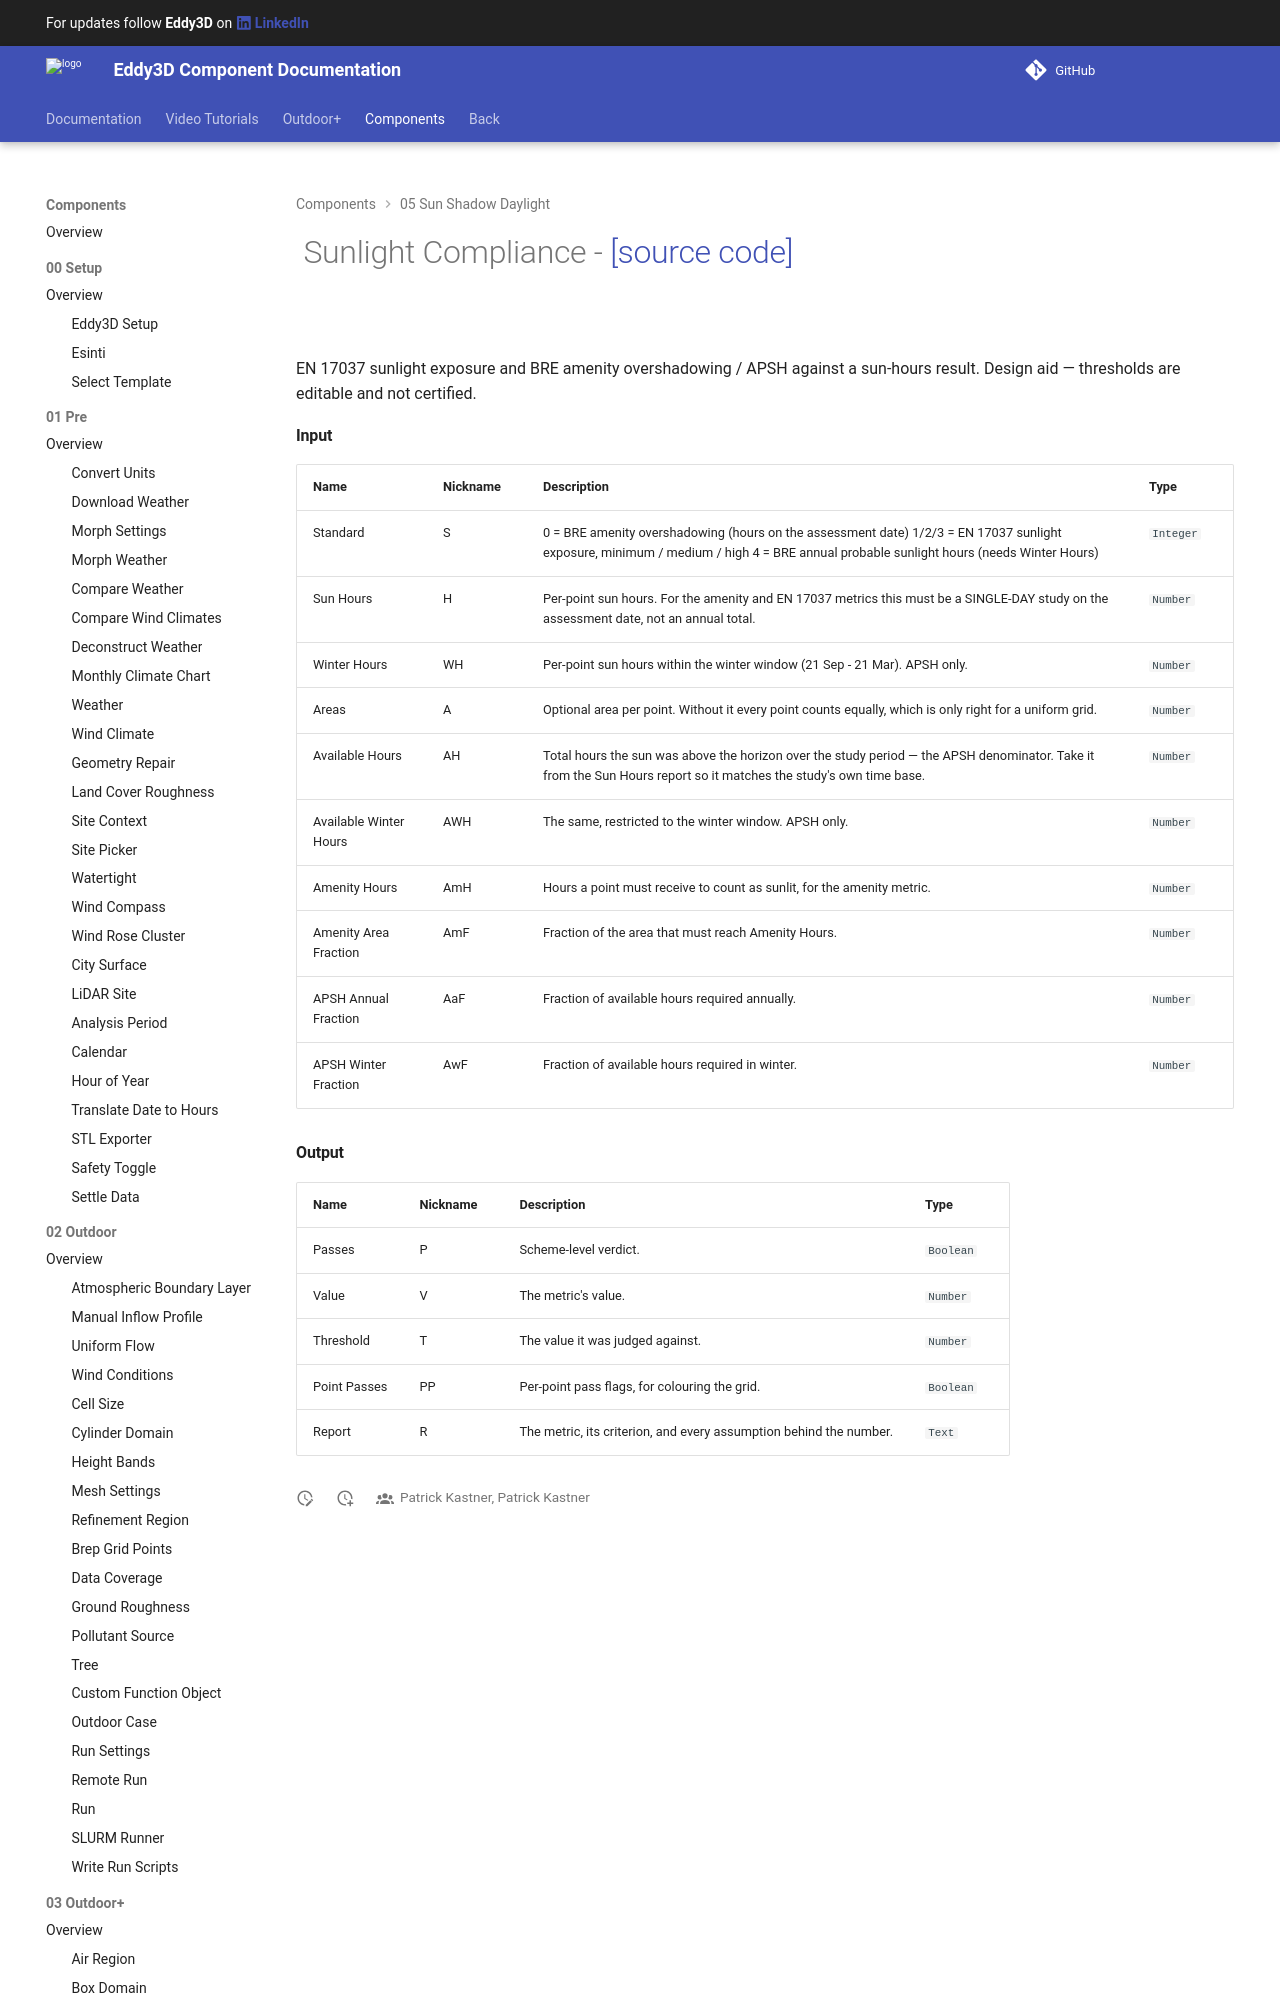

repository: Eddy3D-Dev/Eddy3D-Documentation · page: 1.22.0.827/components/Sunlight_Compliance/index.html · generator: mkdocs

# ![](/images/icons/Sunlight_Compliance.png) Sunlight Compliance - [[source code]](https://github.com/Eddy3D-Dev/Eddy3D/search?q=%22Sunlight%20Compliance%22)

![](/images/components/Sunlight_Compliance-crop.png)

EN 17037 sunlight exposure and BRE amenity overshadowing / APSH against a sun-hours result. Design aid — thresholds are editable and not certified.
